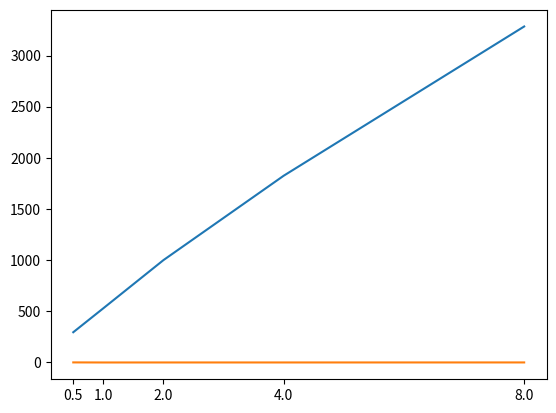

This chart was generated by the following Python code:
import numpy as np
import matplotlib.pyplot as plt

means = np.array([[-1, -1], [1, -1], [0,1]])
covs = np.array([ [[2,0.5],[0.5,1]],  [[1,-0.5],[-0.5,2]], [[1,0],[0,2]]])
sigmas = [0.5,1,2,4,8]

num_samples = 100
kmeans_objective = []
gmm_objective = []
kmeans_accuracy = []
gmm_accuracy = []

K = 3

for sigma in sigmas:
    # Set up dataset
    samples1 =  np.random.multivariate_normal(means[0],sigma*covs[0], 100)
    samples2 =  np.random.multivariate_normal(means[1],sigma*covs[1], 100)
    samples3 =  np.random.multivariate_normal(means[2],sigma*covs[2], 100)
    X = np.vstack((samples1,samples2,samples3))
    y = np.array(np.concatenate(([0]*num_samples,[1]*num_samples,[2]*num_samples)))
    shuffle_indices = np.random.permutation(len(X))
    X = X[shuffle_indices]
    y = y[shuffle_indices]

    #K-means
    random_indices = np.random.choice(X.shape[0], K, replace=False)
    centers = X[random_indices]

    prev = np.array([])
    while not np.array_equal(prev,centers):
        prev = centers
        closest_centers = []
        dists_to_closest = []
        center_counts = np.zeros(K)
        centers = np.zeros((K,2))
        for point in X:
            dist_to_center = [np.sum((point - center)**2) for center in prev]
            dists_to_closest.append(np.min(dist_to_center))
            center_i = np.argmin(dist_to_center)
            closest_centers.append(center_i)
            center_counts[center_i] += 1
            centers[center_i] += point
        centers = (centers.T/center_counts).T
    
    mean_to_label = []
    for m in means:
        dists = [np.sum((m - c)**2) for c in centers]
        mean_to_label.append(np.argmin(dists))
    mean_to_label = np.array(mean_to_label)


    # Evaluation
    accuracy = (y == mean_to_label[closest_centers]).sum() / len(y)
    kmeans_accuracy.append(accuracy)

    kmeans_objective.append(np.array(dists_to_closest).sum())

    #Plot k-means
    # colors = ['r', 'g', 'b']
    # for i in range(len(X)):
    #     plt.scatter(X[i, 0], X[i, 1], color=colors[closest_centers[i]], marker='o')
    # centers = np.array(centers)
    # plt.scatter(centers[:, 0], centers[:, 1], color='k', marker='x', label='Centers')
    # plt.scatter(means[:, 0], means[:, 1], color='k', marker='+', label='Centers')
    # plt.show()

    # GMM


plt.plot(sigmas, kmeans_objective, label="K-means objective")
plt.xticks(sigmas)
plt.show()
plt.plot(sigmas, kmeans_accuracy, label="K-means accuracy")
plt.xticks(sigmas)
plt.show()







        



    